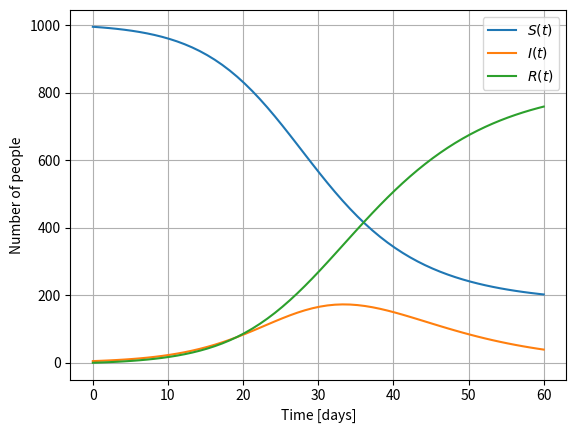

This chart was generated by the following Python code:
import numpy as np
import matplotlib.pyplot as plt
import scipy.integrate as ode

# Problem 6+7+8
def f(t,y,N,b,d,beta,u,v):
    S = y[0]
    I = y[1]
    R = y[2]
    return np.array([b*N - d*S - beta*I/N*S - v*S, beta*I/N*S - u*I - d*I, u*I - d*R + v*S])

tspan = (0,60)
N = 1000
beta = 0.3
u = 1/7
v = 0
b = 0.002/365
d = 0.0016/365

I0 = 5
S0 = N - I0
R0 = 0
y0 = np.array([S0,I0,R0])

SOL = ode.solve_ivp(f, tspan, y0, method='RK45', args=(N,b,d,beta,u,v), max_step=1)

plt.plot(SOL.t,SOL.y[0,:],label='$S(t)$')
plt.plot(SOL.t,SOL.y[1,:],label='$I(t)$')
plt.plot(SOL.t,SOL.y[2,:],label='$R(t)$')
plt.grid()
plt.xlabel('Time [days]')
plt.ylabel('Number of people')
plt.legend()
plt.show()